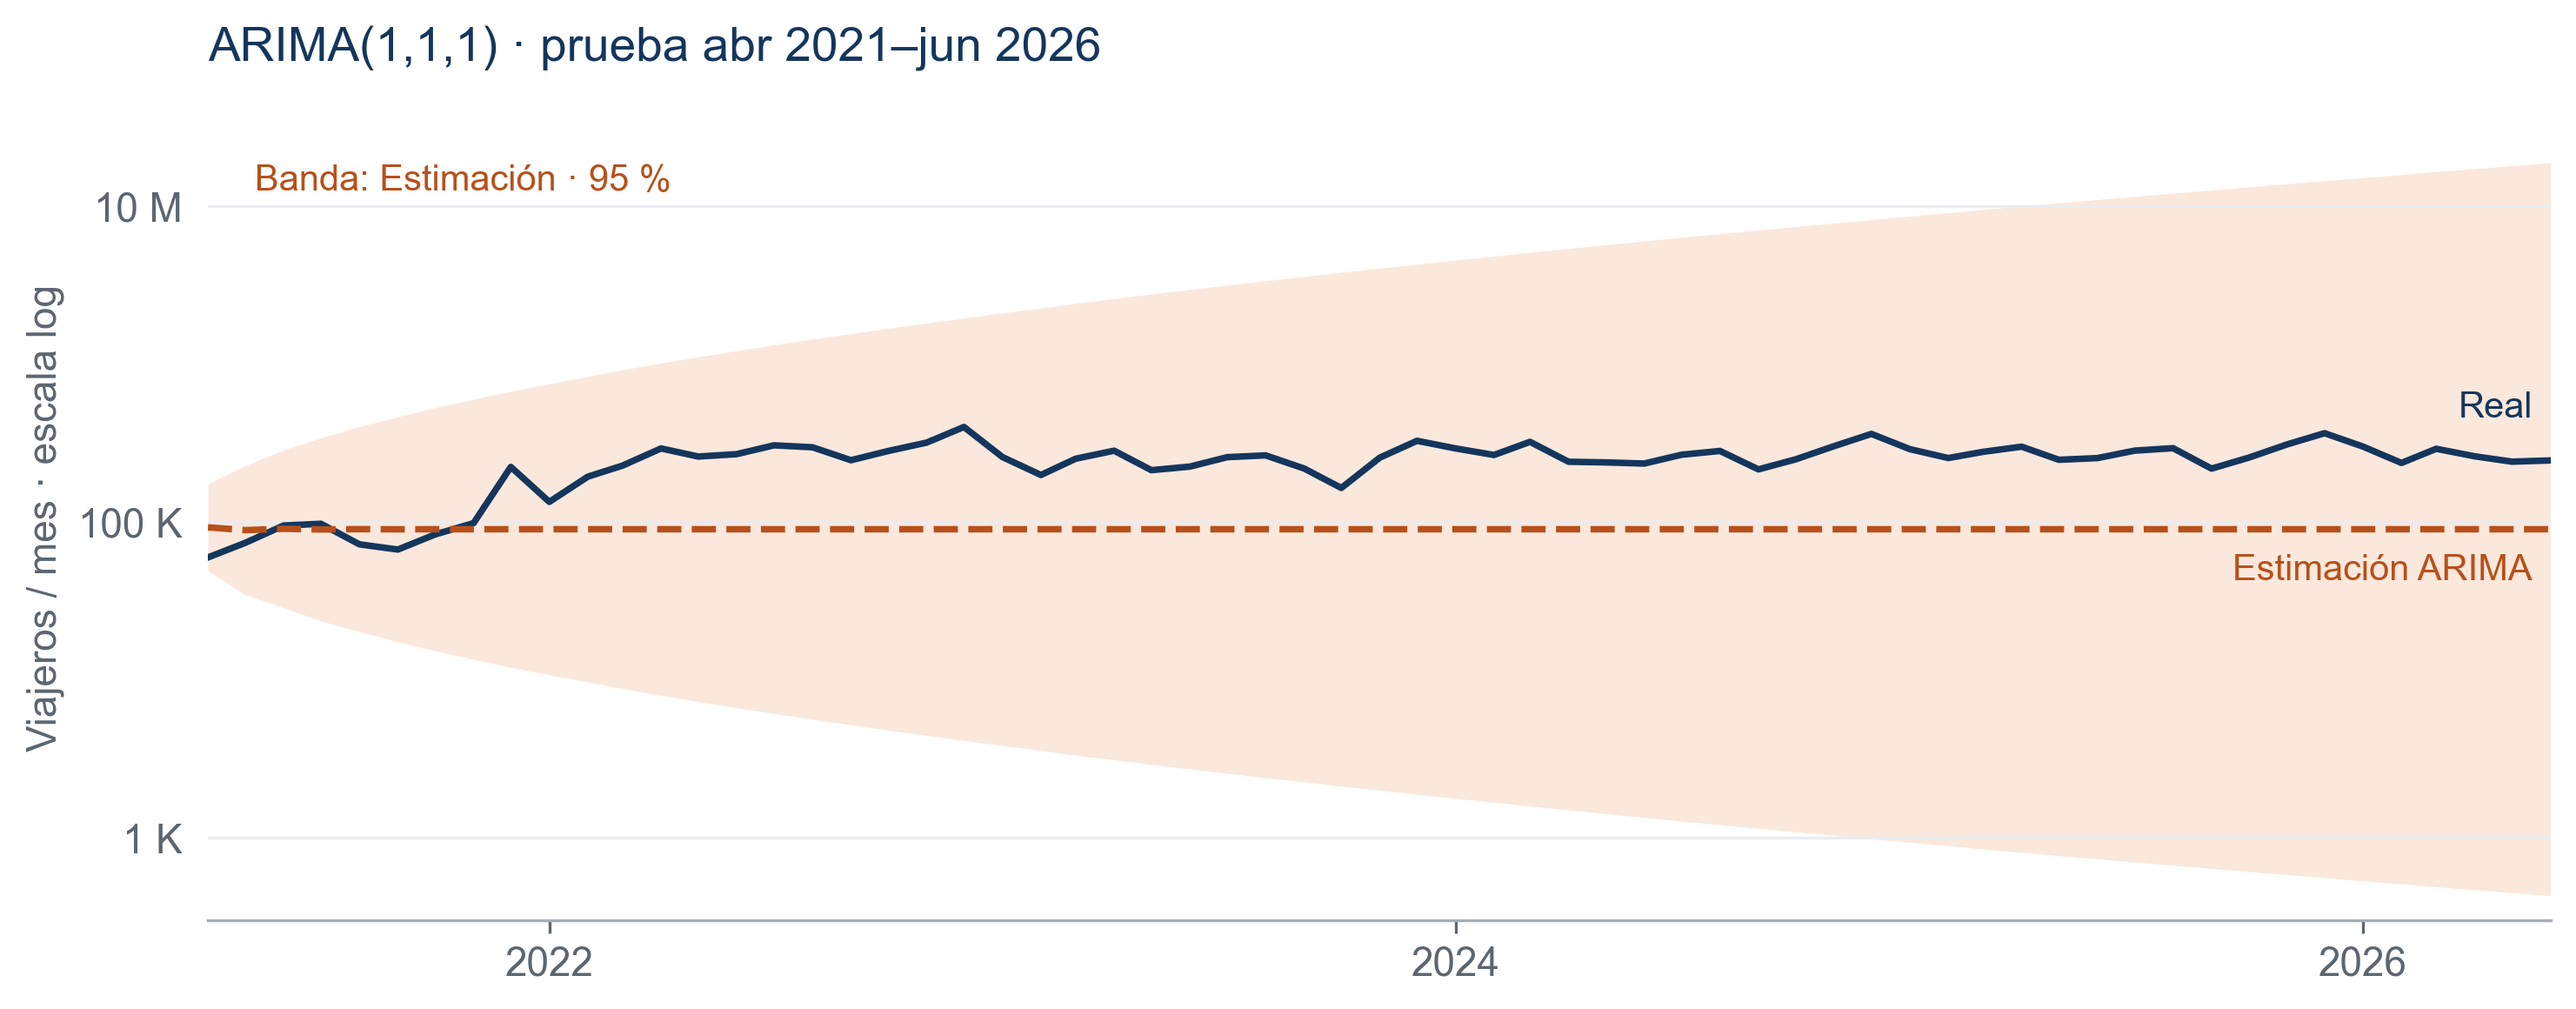

The data file committed next to this chart (first rows):
fecha, real, estimacion, inferior_95, superior_95
2021-04-01, 59743, 92668, 49024, 175165
2021-05-01, 73873, 88949, 34767, 227568
2021-06-01, 95146, 90698, 28691, 286716
2021-07-01, 97595, 89862, 23638, 341619
2021-08-01, 72327, 90258, 20246, 402376
2021-09-01, 67023, 90070, 17477, 464196
2021-10-01, 83528, 90159, 15320, 530591
2021-11-01, 98578, 90117, 13532, 600142
2021-12-01, 223569, 90137, 12053, 674084
2022-01-01, 134303, 90128, 10800, 752145
2022-02-01, 193904, 90132, 9731, 834842
2022-03-01, 227886, 90130, 8808, 922253
2022-04-01, 292648, 90131, 8006, 1014686
2022-05-01, 260013, 90130, 7303, 1112325
2022-06-01, 269366, 90131, 6684, 1215420
2022-07-01, 306246, 90131, 6135, 1324192
2022-08-01, 297602, 90131, 5646, 1438880
2022-09-01, 246464, 90131, 5208, 1559724
2022-10-01, 281938, 90131, 4815, 1686969
2022-11-01, 318693, 90131, 4461, 1820866
2022-12-01, 400266, 90131, 4141, 1961673
2023-01-01, 258166, 90131, 3851, 2109655
2023-02-01, 198752, 90131, 3586, 2265082
2023-03-01, 251840, 90131, 3345, 2428232
2023-04-01, 283179, 90131, 3125, 2599392
2023-05-01, 213191, 90131, 2923, 2778853
2023-06-01, 224580, 90131, 2738, 2966919
2023-07-01, 257627, 90131, 2568, 3163897
2023-08-01, 264514, 90131, 2410, 3370107
2023-09-01, 218486, 90131, 2265, 3585873
2023-10-01, 164499, 90131, 2131, 3811533
2023-11-01, 255894, 90131, 2007, 4047429
2023-12-01, 327098, 90131, 1892, 4293916
2024-01-01, 292732, 90131, 1785, 4551357
2024-02-01, 265991, 90131, 1685, 4820125
2024-03-01, 322310, 90131, 1593, 5100602
2024-04-01, 240989, 90131, 1506, 5393183
2024-05-01, 238808, 90131, 1426, 5698270
2024-06-01, 234781, 90131, 1350, 6016278
2024-07-01, 266975, 90131, 1280, 6347632
2024-08-01, 282102, 90131, 1214, 6692769
2024-09-01, 215659, 90131, 1152, 7052136
2024-10-01, 249666, 90131, 1094, 7426193
2024-11-01, 302674, 90131, 1039, 7815412
2024-12-01, 361750, 90131, 988.2, 8220276
2025-01-01, 289544, 90131, 940.1, 8641282
2025-02-01, 254429, 90131, 894.8, 9078938
2025-03-01, 278538, 90131, 852.1, 9533766
2025-04-01, 300288, 90131, 811.8, 10006303
2025-05-01, 247982, 90131, 773.9, 10497096
2025-06-01, 254190, 90131, 738.1, 11006709
2025-07-01, 283389, 90131, 704.2, 11535718
2025-08-01, 293781, 90131, 672.2, 12084715
2025-09-01, 218070, 90131, 642, 12654306
2025-10-01, 255921, 90131, 613.3, 13245113
2025-11-01, 310586, 90131, 586.2, 13857772
2025-12-01, 365573, 90131, 560.5, 14492936
2026-01-01, 300664, 90131, 536.2, 15151274
2026-02-01, 236844, 90131, 513.1, 15833470
2026-03-01, 291160, 90131, 491.1, 16540226
... 3 more rows
